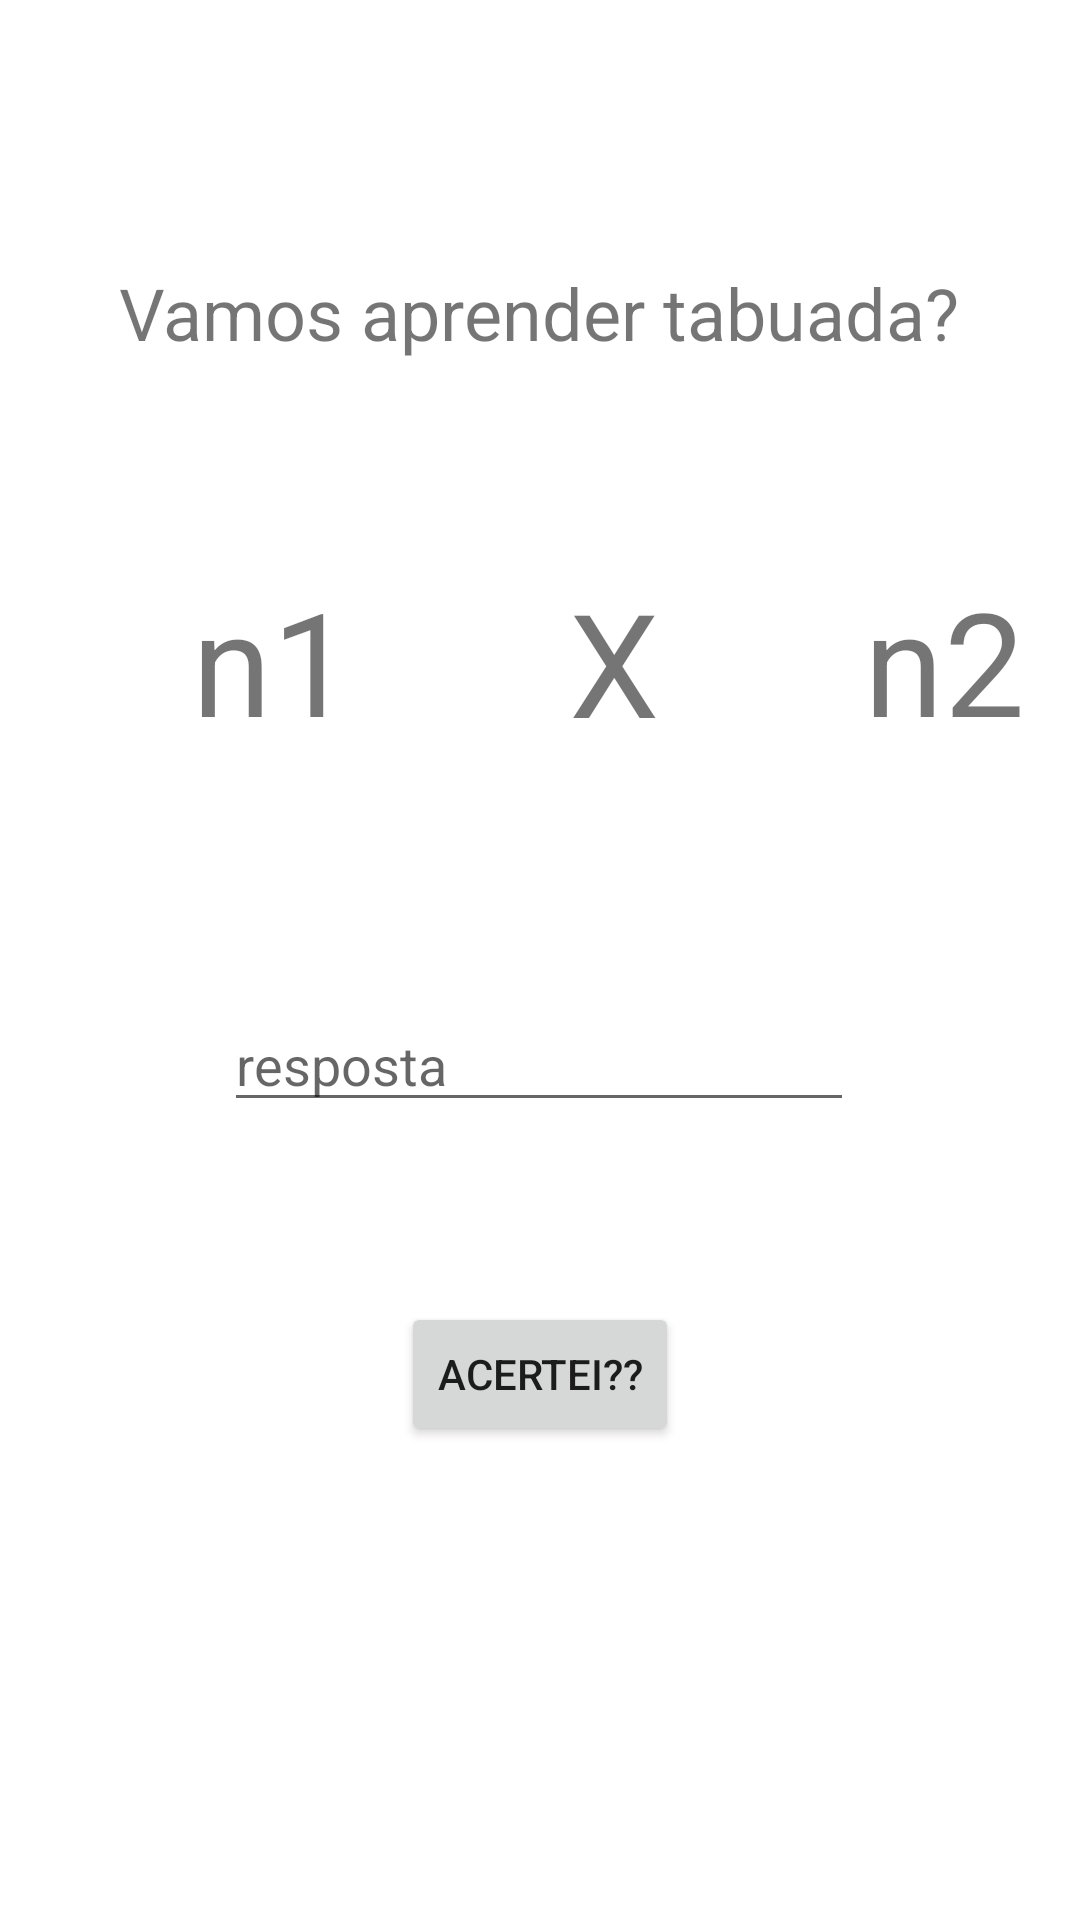

Layout XML and referenced resources for this Android screen:
<!-- AndroidManifest.xml: application theme Theme.AprenderTabuada -->
<!-- res/layout/activity_main.xml -->
<?xml version="1.0" encoding="utf-8"?>
<androidx.constraintlayout.widget.ConstraintLayout xmlns:android="http://schemas.android.com/apk/res/android"
    xmlns:app="http://schemas.android.com/apk/res-auto"
    xmlns:tools="http://schemas.android.com/tools"
    android:layout_width="match_parent"
    android:layout_height="match_parent"
    tools:context=".MainActivity">

    <TextView
        android:id="@+id/titulo"
        android:layout_width="wrap_content"
        android:layout_height="wrap_content"
        android:layout_marginTop="88dp"
        android:text="Vamos aprender tabuada?"
        android:textSize="24sp"
        app:layout_constraintEnd_toEndOf="parent"
        app:layout_constraintHorizontal_bias="0.497"
        app:layout_constraintStart_toStartOf="parent"
        app:layout_constraintTop_toTopOf="parent" />

    <TextView
        android:id="@+id/txtNumero1"
        android:layout_width="wrap_content"
        android:layout_height="wrap_content"
        android:layout_marginStart="64dp"
        android:layout_marginTop="188dp"
        android:text="n1"
        android:textSize="48sp"
        app:layout_constraintStart_toStartOf="parent"
        app:layout_constraintTop_toTopOf="parent" />

    <TextView
        android:id="@+id/txtNumero2"
        android:layout_width="wrap_content"
        android:layout_height="wrap_content"
        android:layout_marginStart="288dp"
        android:layout_marginTop="188dp"
        android:text="n2"
        android:textSize="48sp"
        app:layout_constraintStart_toStartOf="parent"
        app:layout_constraintTop_toTopOf="parent" />

    <TextView
        android:id="@+id/vezes"
        android:layout_width="wrap_content"
        android:layout_height="wrap_content"
        android:layout_marginStart="72dp"
        android:layout_marginTop="68dp"
        android:text="X"
        android:textSize="48sp"
        app:layout_constraintStart_toEndOf="@+id/txtNumero1"
        app:layout_constraintTop_toBottomOf="@+id/titulo" />

    <EditText
        android:id="@+id/txtResposta"
        android:layout_width="wrap_content"
        android:layout_height="wrap_content"
        android:layout_marginTop="80dp"
        android:ems="10"
        android:hint="resposta"
        android:inputType="number"
        app:layout_constraintEnd_toEndOf="parent"
        app:layout_constraintHorizontal_bias="0.497"
        app:layout_constraintStart_toStartOf="parent"
        app:layout_constraintTop_toBottomOf="@+id/vezes"
        tools:textAlignment="center" />

    <Button
        android:id="@+id/btnVerificar"
        android:layout_width="wrap_content"
        android:layout_height="wrap_content"
        android:layout_marginTop="60dp"
        android:text="Acertei??"
        app:layout_constraintEnd_toEndOf="parent"
        app:layout_constraintStart_toStartOf="parent"
        app:layout_constraintTop_toBottomOf="@+id/txtResposta" />
</androidx.constraintlayout.widget.ConstraintLayout>
<!-- resources referenced by this layout -->
<resources>
  <style name="Theme.AprenderTabuada" parent="Theme.MaterialComponents.DayNight.DarkActionBar">
          
          <item name="colorPrimary">@color/purple_500</item>
          <item name="colorPrimaryVariant">@color/purple_700</item>
          <item name="colorOnPrimary">@color/white</item>
          
          <item name="colorSecondary">@color/teal_200</item>
          <item name="colorSecondaryVariant">@color/teal_700</item>
          <item name="colorOnSecondary">@color/black</item>
          
          <item name="android:statusBarColor">?attr/colorPrimaryVariant</item>
          
      </style>
  <!-- not gathered from this repository: default colours our renderer supplied (Android Studio template values) -->
  <color name="purple_500">#FF6200EE</color>
  <color name="purple_700">#FF3700B3</color>
  <color name="teal_200">#FF03DAC5</color>
  <color name="teal_700">#FF018786</color>
  <color name="black">#FF000000</color>
  <color name="white">#FFFFFFFF</color>
</resources>
